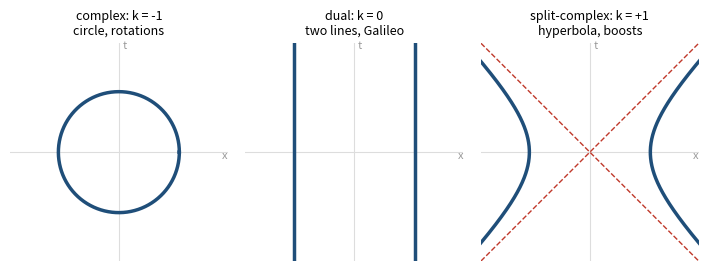

This figure's Python source: (Note: this script raises an exception after producing the figure.)
"""Figures for 'Spacetime from the least mathematics' (beginner text).
Light CPU: numpy and matplotlib only. Run from this folder: python3 make_figures.py
Writes PNG files to ../figures/. Formulas used are the ones in the text:
- boosted Coulomb profile gamma/sqrt(rho^2+gamma^2 zeta^2)
- Kerr profile along the spin axis, Balasin and Nachbagauer (1995), normalised so that
  a non-spinning mass gives -4 log(rho)
- Planck 2018 and Pantheon+ numbers from newton-check-1.md (own fit of public data).
"""
import numpy as np, matplotlib
matplotlib.use("Agg")
import matplotlib.pyplot as plt
from matplotlib.patches import Circle, Polygon
out = "../figures/"
C1 = "#1f4e79"; C2 = "#c0392b"; C3 = "#2e7d32"; G = "#999999"
plt.rcParams.update({"font.size": 9})

# Fig 1: the three unit curves x^2 - k t^2 = 1
fig, ax = plt.subplots(1, 3, figsize=(7.2, 2.6))
th = np.linspace(0, 2*np.pi, 400)
s = np.linspace(-1.4, 1.4, 400)
L = 1.8
for a in ax:
    a.axhline(0, color="#dddddd", lw=0.8); a.axvline(0, color="#dddddd", lw=0.8)
    a.set_xlim(-L, L); a.set_ylim(-L, L); a.set_aspect("equal"); a.axis("off")
ax[0].plot(np.cos(th), np.sin(th), color=C1, lw=2.5)
ax[0].set_title("complex: k = -1\ncircle, rotations", fontsize=9)
for sg in (1, -1):
    ax[1].plot([sg, sg], [-L, L], color=C1, lw=2.5)
ax[1].set_title("dual: k = 0\ntwo lines, Galileo", fontsize=9)
for sg in (1, -1):
    ax[2].plot(sg*np.cosh(s), np.sinh(s), color=C1, lw=2.5)
ax[2].plot([-L, L], [-L, L], color=C2, lw=1, ls="--"); ax[2].plot([-L, L], [L, -L], color=C2, lw=1, ls="--")
ax[2].set_title("split-complex: k = +1\nhyperbola, boosts", fontsize=9)
for a in ax:
    a.text(L, -0.12, "x", fontsize=8, ha="right", color=G); a.text(0.06, L-0.1, "t", fontsize=8, color=G)
plt.tight_layout(); plt.savefig(out + "fig1_three_planes.png", dpi=200, bbox_inches="tight", pad_inches=0.1); plt.close()

# Fig 2: a boost squeezes a unit square at constant area
fig, ax = plt.subplots(1, 4, figsize=(7.2, 2.2), sharey=True)
sq = np.array([[-.5, -.5], [.5, -.5], [.5, .5], [-.5, .5]])
for a, eta in zip(ax, [0, 0.7, 1.4, 2.4]):
    # light-cone coordinates u = t-x, v = t+x ; boost: u -> e^-eta u, v -> e^eta v
    x, t = sq[:, 0], sq[:, 1]
    u, v = t-x, t+x
    u2, v2 = u*np.exp(-eta), v*np.exp(eta)
    P = np.c_[(v2-u2)/2, (v2+u2)/2]
    area = 0.5*abs(np.dot(P[:, 0], np.roll(P[:, 1], -1)) - np.dot(P[:, 1], np.roll(P[:, 0], -1)))
    a.add_patch(Polygon(P, closed=True, fc="#a9c4e0", ec=C1, lw=2))
    a.plot([-2.5, 2.5], [-2.5, 2.5], color=C2, lw=0.9, ls="--"); a.plot([-2.5, 2.5], [2.5, -2.5], color=C2, lw=0.9, ls="--")
    a.set_xlim(-2.5, 2.5); a.set_ylim(-2.5, 2.5); a.set_aspect("equal"); a.axis("off")
    a.set_title("speed %.2f c\narea %.2f" % (np.tanh(eta), area), fontsize=8.5)
plt.tight_layout(); plt.savefig(out + "fig2_squeeze.png", dpi=200); plt.close()

# Fig 3: boosted field of a mass across the line of motion becomes tall and thin
fig, ax = plt.subplots(figsize=(4.6, 2.7))
z = np.linspace(-3, 3, 1500)
for g, c in zip([1.5, 3, 10, 30], ["#9bb8d6", "#5f8fbf", C1, "#0b2540"]):
    ax.plot(z, g/np.sqrt(1 + (g*z)**2), color=c, lw=2, label="speed %.4f c" % np.sqrt(1-1/g**2))
ax.set_xlabel("distance along the direction of motion"); ax.set_ylabel("strength of the field")
ax.set_ylim(0, 31); ax.legend(frameon=False, fontsize=8)
for sp in ("top", "right"): ax.spines[sp].set_visible(False)
plt.tight_layout(); plt.savefig(out + "fig3_boosted_field.png", dpi=200); plt.close()

# Fig 4: spinning case along the axis: profile, source disk, source point
a = 1.0
rho = np.linspace(0.02, 2.2, 600)
sch = -4*np.log(rho)
b = np.sqrt(np.clip(a*a - rho**2, 0, None))
kerr = np.where(rho > a, sch, -4*np.log(a + b) + 2*b/a)
fig, ax = plt.subplots(1, 3, figsize=(7.2, 2.6), gridspec_kw={"width_ratios": [1.5, 1, 1]})
ax[0].plot(rho, sch, color=G, ls="--", lw=1.5, label="no spin")
ax[0].plot(rho, kerr, color=C1, lw=2.5, label="spin a = 1")
ax[0].axvline(a, color="#dddddd", lw=0.8)
ax[0].set_ylim(-4, 8); ax[0].set_xlabel("distance from the axis"); ax[0].set_ylabel("strength of the shock")
ax[0].legend(frameon=False, fontsize=8)
for sp in ("top", "right"): ax[0].spines[sp].set_visible(False)
ax[0].set_title("Seen from the side", fontsize=9)
ax[1].add_patch(Circle((0, 0), 1, fc="#a9c4e0", ec=C2, lw=3)); ax[1].set_xlim(-1.5, 1.5); ax[1].set_ylim(-1.5, 1.5)
ax[1].set_aspect("equal"); ax[1].axis("off"); ax[1].set_title("Pushed along the axis:\na disk with a rim", fontsize=9)
ax[2].plot([0], [0], "o", color=G, ms=4, mfc="none"); ax[2].plot([1], [0], "o", color=C2, ms=9)
ax[2].annotate("", xy=(0.93, 0), xytext=(0.07, 0), arrowprops=dict(arrowstyle="->", color=G))
ax[2].text(0.5, 0.18, "a", ha="center", color=G)
ax[2].set_xlim(-0.6, 1.6); ax[2].set_ylim(-1.5, 1.5); ax[2].set_aspect("equal"); ax[2].axis("off")
ax[2].set_title("Pushed across the axis:\none point, moved by a", fontsize=9)
plt.tight_layout(); plt.savefig(out + "fig4_spinning.png", dpi=200); plt.close()

# Fig 5: a flash of light lives on the cone
fig, ax = plt.subplots(figsize=(3.6, 3.4))
x = np.linspace(-3, 3, 10)
ax.fill_between([-3, 0, 3], [3, 0, 3], [3, 3, 3], color="#eef3f9")
ax.plot([-3, 0, 3], [3, 0, 3], color=C1, lw=2.5)
for T in (1, 2, 3):
    ax.plot([-T, T], [T, T], "o", color=C2, ms=6)
ax.plot([0], [0], "o", color="black", ms=6)
ax.text(0.12, -0.1, "flash", fontsize=8.5, va="top")
ax.text(1.0, 0.1, "not reached yet", fontsize=8, color=G, ha="left")
ax.text(-2.9, 0.15, "red dots: where the\nlight is at each time", fontsize=8, color=C2, ha="left")
ax.text(0, 2.7, "inside: dark again\n(in 3 space dimensions)", fontsize=8, color=G, ha="center", va="top")
ax.set_xlabel("space"); ax.set_ylabel("time"); ax.set_xticks([]); ax.set_yticks([])
ax.set_xlim(-3, 3); ax.set_ylim(-0.6, 3.1)
plt.tight_layout(); plt.savefig(out + "fig5_cone.png", dpi=200); plt.close()

# Fig 6: the data on the sign
fig, ax = plt.subplots(figsize=(5.4, 2.4))
rows = [("Planck 2018 + BAO, flat model", -0.5334, 0.0084, C1),
        ("Pantheon+ supernovae, flat model", -0.502, 0.027, C3),
        ("Pantheon+ supernovae, no model", -0.34, 0.17, C2)]
for i, (lab, v, e, c) in enumerate(rows[::-1]):
    ax.errorbar(v, i, xerr=e, fmt="o", color=c, capsize=4, lw=2)
    ax.text(0.57, i, lab, va="center", fontsize=8.5)
ax.axvline(0, color="black", lw=1)
ax.text(0.02, 2.55, "slowing down", fontsize=8, color=G, ha="left"); ax.text(-0.02, 2.55, "speeding up", fontsize=8, color=G, ha="right")
ax.set_xlim(-0.8, 0.55); ax.set_ylim(-0.6, 2.9); ax.set_yticks([])
ax.set_xlabel("deceleration parameter q0 (one standard error)")
for sp in ("top", "right", "left"): ax.spines[sp].set_visible(False)
plt.tight_layout(); plt.savefig(out + "fig6_data.png", dpi=200, bbox_inches="tight"); plt.close()
print("ok")
